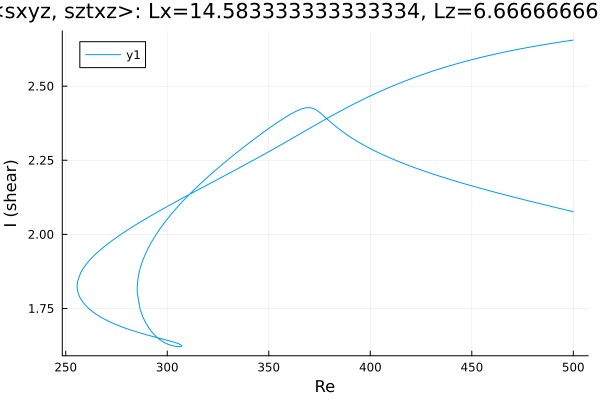

The data file committed next to this chart (first rows):
Re, shear
500.0, 2.076
498.9, 2.078
497.5, 2.081
496.1, 2.083
494.7, 2.085
493.3, 2.087
491.9, 2.09
490.5, 2.092
489, 2.094
487.6, 2.097
486.2, 2.099
484.8, 2.102
483.4, 2.104
482, 2.106
480.6, 2.109
479.1, 2.111
477.7, 2.113
476.3, 2.116
474.9, 2.118
473.5, 2.121
472.1, 2.123
470.7, 2.126
469.2, 2.128
467.8, 2.131
466.4, 2.133
465, 2.136
463.6, 2.138
462.2, 2.141
460.8, 2.143
459.3, 2.146
457.9, 2.149
456.5, 2.151
455.1, 2.154
453.7, 2.157
452.3, 2.159
450.9, 2.162
449.4, 2.165
448, 2.167
446.6, 2.17
445.2, 2.173
443.8, 2.176
442.4, 2.179
441, 2.182
439.5, 2.185
438.1, 2.188
436.7, 2.191
435.3, 2.194
433.9, 2.197
432.5, 2.2
431.1, 2.203
429.6, 2.206
428.2, 2.21
426.8, 2.213
425.4, 2.216
424, 2.22
422.6, 2.223
421.2, 2.227
419.7, 2.23
418.3, 2.234
416.9, 2.238
... 475 more rows
